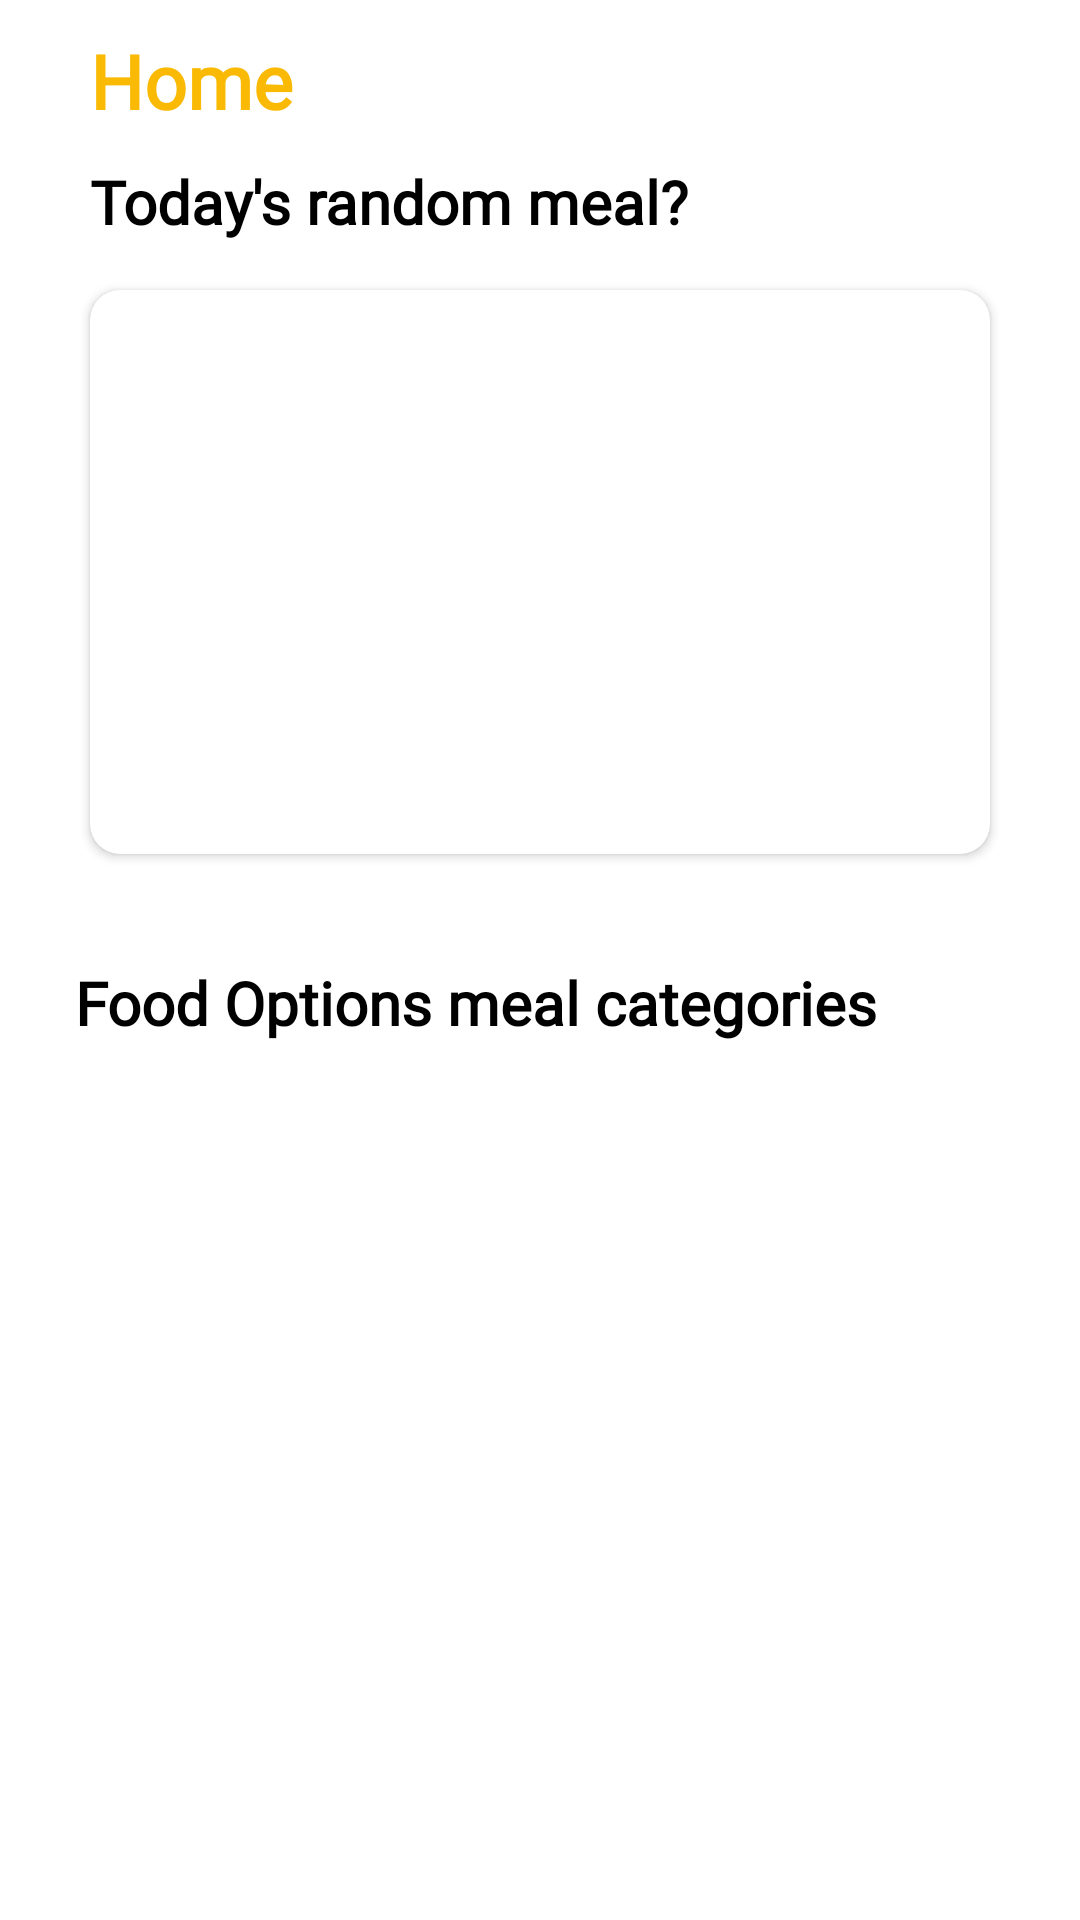

Android layout source for this screen:
<!-- AndroidManifest.xml: application theme Theme.Semester_App. -->
<!-- res/layout/fragment_home.xml -->
<?xml version="1.0" encoding="utf-8"?>
<androidx.constraintlayout.widget.ConstraintLayout xmlns:android="http://schemas.android.com/apk/res/android"
    xmlns:app="http://schemas.android.com/apk/res-auto"
    xmlns:tools="http://schemas.android.com/tools"
    android:layout_width="match_parent"
    android:layout_height="match_parent"
    tools:context=".presentation.activities.MainActivity"
    android:id="@+id/root_home">

    <pl.droidsonroids.gif.GifImageView
        android:id="@+id/loading_gif"
        android:layout_width="wrap_content"
        android:layout_height="wrap_content"
        app:layout_constraintTop_toTopOf="parent"
        app:layout_constraintStart_toStartOf="parent"
        app:layout_constraintEnd_toEndOf="parent"
        app:layout_constraintBottom_toBottomOf="parent"
        android:src="@drawable/loading_gif"
        android:visibility="gone"/>


    <androidx.core.widget.NestedScrollView
        android:layout_width="match_parent"
        android:layout_height="match_parent"
        android:fillViewport="true">

        <RelativeLayout
            android:layout_width="match_parent"
            android:layout_height="wrap_content"
            android:orientation="vertical">


            <androidx.constraintlayout.widget.ConstraintLayout
                android:id="@+id/contraint"
                android:layout_width="match_parent"
                android:layout_height="match_parent">

                <LinearLayout
                    android:id="@+id/header"
                    android:layout_width="match_parent"
                    android:layout_height="wrap_content"
                    android:layout_marginStart="30dp"
                    android:layout_marginTop="10dp"
                    android:layout_marginEnd="20dp"
                    android:orientation="horizontal"
                    app:layout_constraintStart_toStartOf="parent"
                    app:layout_constraintTop_toTopOf="parent">

                    <TextView
                        android:id="@+id/tv_home"
                        android:layout_width="wrap_content"
                        android:layout_height="wrap_content"
                        android:fontFamily="@font/myfont"
                        android:text="Home"
                        android:textColor="@color/accent"
                        android:textSize="25sp"
                        android:textStyle="bold" />

                    <ImageView
                        android:id="@+id/img_search"
                        android:layout_width="32dp"
                        android:layout_height="match_parent"
                        android:layout_gravity="bottom|center"
                        android:layout_marginStart="230dp"
                        android:scaleType="centerCrop"
                        android:src="@drawable/ic_baseline_search_24" />

                </LinearLayout>

                <TextView
                    android:id="@+id/tv_random_meal_today"
                    android:layout_width="wrap_content"
                    android:layout_height="wrap_content"
                    android:layout_marginTop="10dp"
                    android:fontFamily="@font/myfont"
                    android:text="Today's random meal?"
                    android:textColor="@color/black"
                    android:textSize="20sp"
                    android:textStyle="bold"
                    app:layout_constraintStart_toStartOf="@+id/header"
                    app:layout_constraintTop_toBottomOf="@id/header" />

                <androidx.cardview.widget.CardView
                    android:id="@+id/random_meal"
                    android:layout_width="match_parent"
                    android:layout_height="200dp"
                    android:layout_marginStart="25dp"
                    android:layout_marginTop="10dp"
                    android:layout_marginEnd="25dp"
                    android:elevation="2dp"
                    app:cardCornerRadius="10dp"
                    app:cardUseCompatPadding="true"
                    app:layout_constraintEnd_toEndOf="parent"
                    app:layout_constraintStart_toStartOf="parent"
                    app:layout_constraintTop_toBottomOf="@id/tv_random_meal_today">

                    <ImageView
                        android:id="@+id/img_random_meal"
                        android:layout_width="match_parent"
                        android:layout_height="match_parent"
                        android:scaleType="centerCrop"
                        android:src="@drawable/mealtest" />
                </androidx.cardview.widget.CardView>


                <TextView
                    android:id="@+id/tv_category"
                    android:layout_width="wrap_content"
                    android:layout_height="wrap_content"
                    android:layout_marginTop="30dp"
                    android:fontFamily="@font/myfont"
                    android:text="Food Options meal categories"
                    android:textColor="@color/black"
                    android:textSize="20sp"
                    android:textStyle="bold"
                    app:layout_constraintStart_toStartOf="@id/random_meal"
                    app:layout_constraintTop_toBottomOf="@id/random_meal" />

                <androidx.cardview.widget.CardView
                    android:id="@+id/category_card"
                    android:layout_width="match_parent"
                    android:layout_height="wrap_content"
                    android:layout_marginStart="25dp"
                    android:layout_marginEnd="25dp"
                    android:elevation="2dp"
                    app:cardCornerRadius="10dp"
                    app:cardPreventCornerOverlap="false"
                    app:cardUseCompatPadding="true"
                    app:layout_constraintStart_toStartOf="parent"
                    app:layout_constraintTop_toBottomOf="@id/tv_category">

                    <androidx.recyclerview.widget.RecyclerView
                        android:id="@+id/recycler_view"
                        android:layout_width="match_parent"
                        android:layout_height="match_parent"
                        android:scrollbars="none" />
                </androidx.cardview.widget.CardView>

            </androidx.constraintlayout.widget.ConstraintLayout>

        </RelativeLayout>
    </androidx.core.widget.NestedScrollView>




</androidx.constraintlayout.widget.ConstraintLayout>
<!-- resources referenced by this layout -->
<resources>
  <color name="accent">#fab903</color>
  <color name="black">#FF000000</color>
  <style name="Theme.Semester_App." parent="Theme.MaterialComponents.Light.NoActionBar">
          
          <item name="colorPrimary">@color/primary</item>
          <item name="colorPrimaryVariant">@color/primary</item>
          <item name="colorOnPrimary">@color/accent</item>
          
          <item name="colorSecondary">@color/teal_200</item>
          <item name="colorSecondaryVariant">@color/teal_700</item>
          <item name="colorOnSecondary">@color/black</item>
          
          <item name="android:statusBarColor" tools:targetApi="l">@color/white</item>
          <item name="android:windowLightStatusBar" tools:ignore="NewApi">true</item>
          
  
      </style>
  <color name="primary">#fab903</color>
  <color name="teal_200">#FF03DAC5</color>
  <color name="teal_700">#FF018786</color>
  <color name="white">#FFFFFFFF</color>
</resources>
